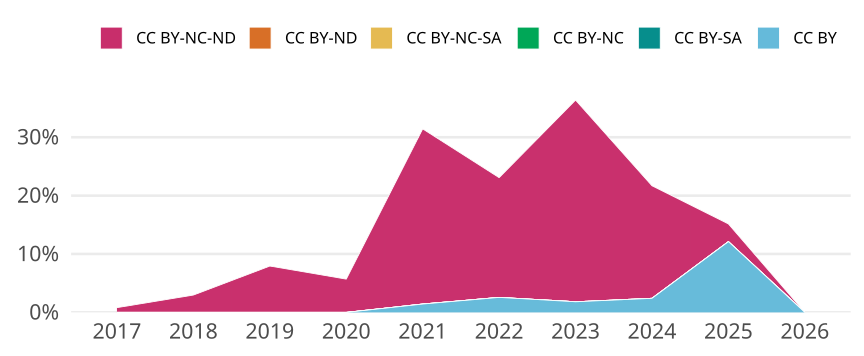

Values plotted in this chart, from the file beside it:
cr_year, jn_all, cc, cc_total, prop
2017, 123, CC BY, 0, 0
2017, 123, CC BY-SA, 0, 0
2017, 123, CC BY-NC, 0, 0
2017, 123, CC BY-NC-SA, 0, 0
2017, 123, CC BY-ND, 0, 0
2017, 123, CC BY-NC-ND, 1, 0.00813
2018, 101, CC BY, 0, 0
2018, 101, CC BY-SA, 0, 0
2018, 101, CC BY-NC, 0, 0
2018, 101, CC BY-NC-SA, 0, 0
2018, 101, CC BY-ND, 0, 0
2018, 101, CC BY-NC-ND, 3, 0.0297
2019, 126, CC BY, 0, 0
2019, 126, CC BY-SA, 0, 0
2019, 126, CC BY-NC, 0, 0
2019, 126, CC BY-NC-SA, 0, 0
2019, 126, CC BY-ND, 0, 0
2019, 126, CC BY-NC-ND, 10, 0.07937
2020, 158, CC BY, 0, 0
2020, 158, CC BY-SA, 0, 0
2020, 158, CC BY-NC, 0, 0
2020, 158, CC BY-NC-SA, 0, 0
2020, 158, CC BY-ND, 0, 0
2020, 158, CC BY-NC-ND, 9, 0.05696
2021, 70, CC BY, 1, 0.01429
2021, 70, CC BY-SA, 0, 0
2021, 70, CC BY-NC, 0, 0
2021, 70, CC BY-NC-SA, 0, 0
2021, 70, CC BY-ND, 0, 0
2021, 70, CC BY-NC-ND, 21, 0.3
2022, 78, CC BY, 2, 0.02564
2022, 78, CC BY-SA, 0, 0
2022, 78, CC BY-NC, 0, 0
2022, 78, CC BY-NC-SA, 0, 0
2022, 78, CC BY-ND, 0, 0
2022, 78, CC BY-NC-ND, 16, 0.2051
2023, 55, CC BY, 1, 0.01818
2023, 55, CC BY-SA, 0, 0
2023, 55, CC BY-NC, 0, 0
2023, 55, CC BY-NC-SA, 0, 0
2023, 55, CC BY-ND, 0, 0
2023, 55, CC BY-NC-ND, 19, 0.3455
2024, 83, CC BY, 2, 0.0241
2024, 83, CC BY-SA, 0, 0
2024, 83, CC BY-NC, 0, 0
2024, 83, CC BY-NC-SA, 0, 0
2024, 83, CC BY-ND, 0, 0
2024, 83, CC BY-NC-ND, 16, 0.1928
2025, 66, CC BY, 8, 0.1212
2025, 66, CC BY-SA, 0, 0
2025, 66, CC BY-NC, 0, 0
2025, 66, CC BY-NC-SA, 0, 0
2025, 66, CC BY-ND, 0, 0
2025, 66, CC BY-NC-ND, 2, 0.0303
2026, 6, CC BY, 0, 0
2026, 6, CC BY-SA, 0, 0
2026, 6, CC BY-NC, 0, 0
2026, 6, CC BY-NC-SA, 0, 0
2026, 6, CC BY-ND, 0, 0
2026, 6, CC BY-NC-ND, 0, 0
